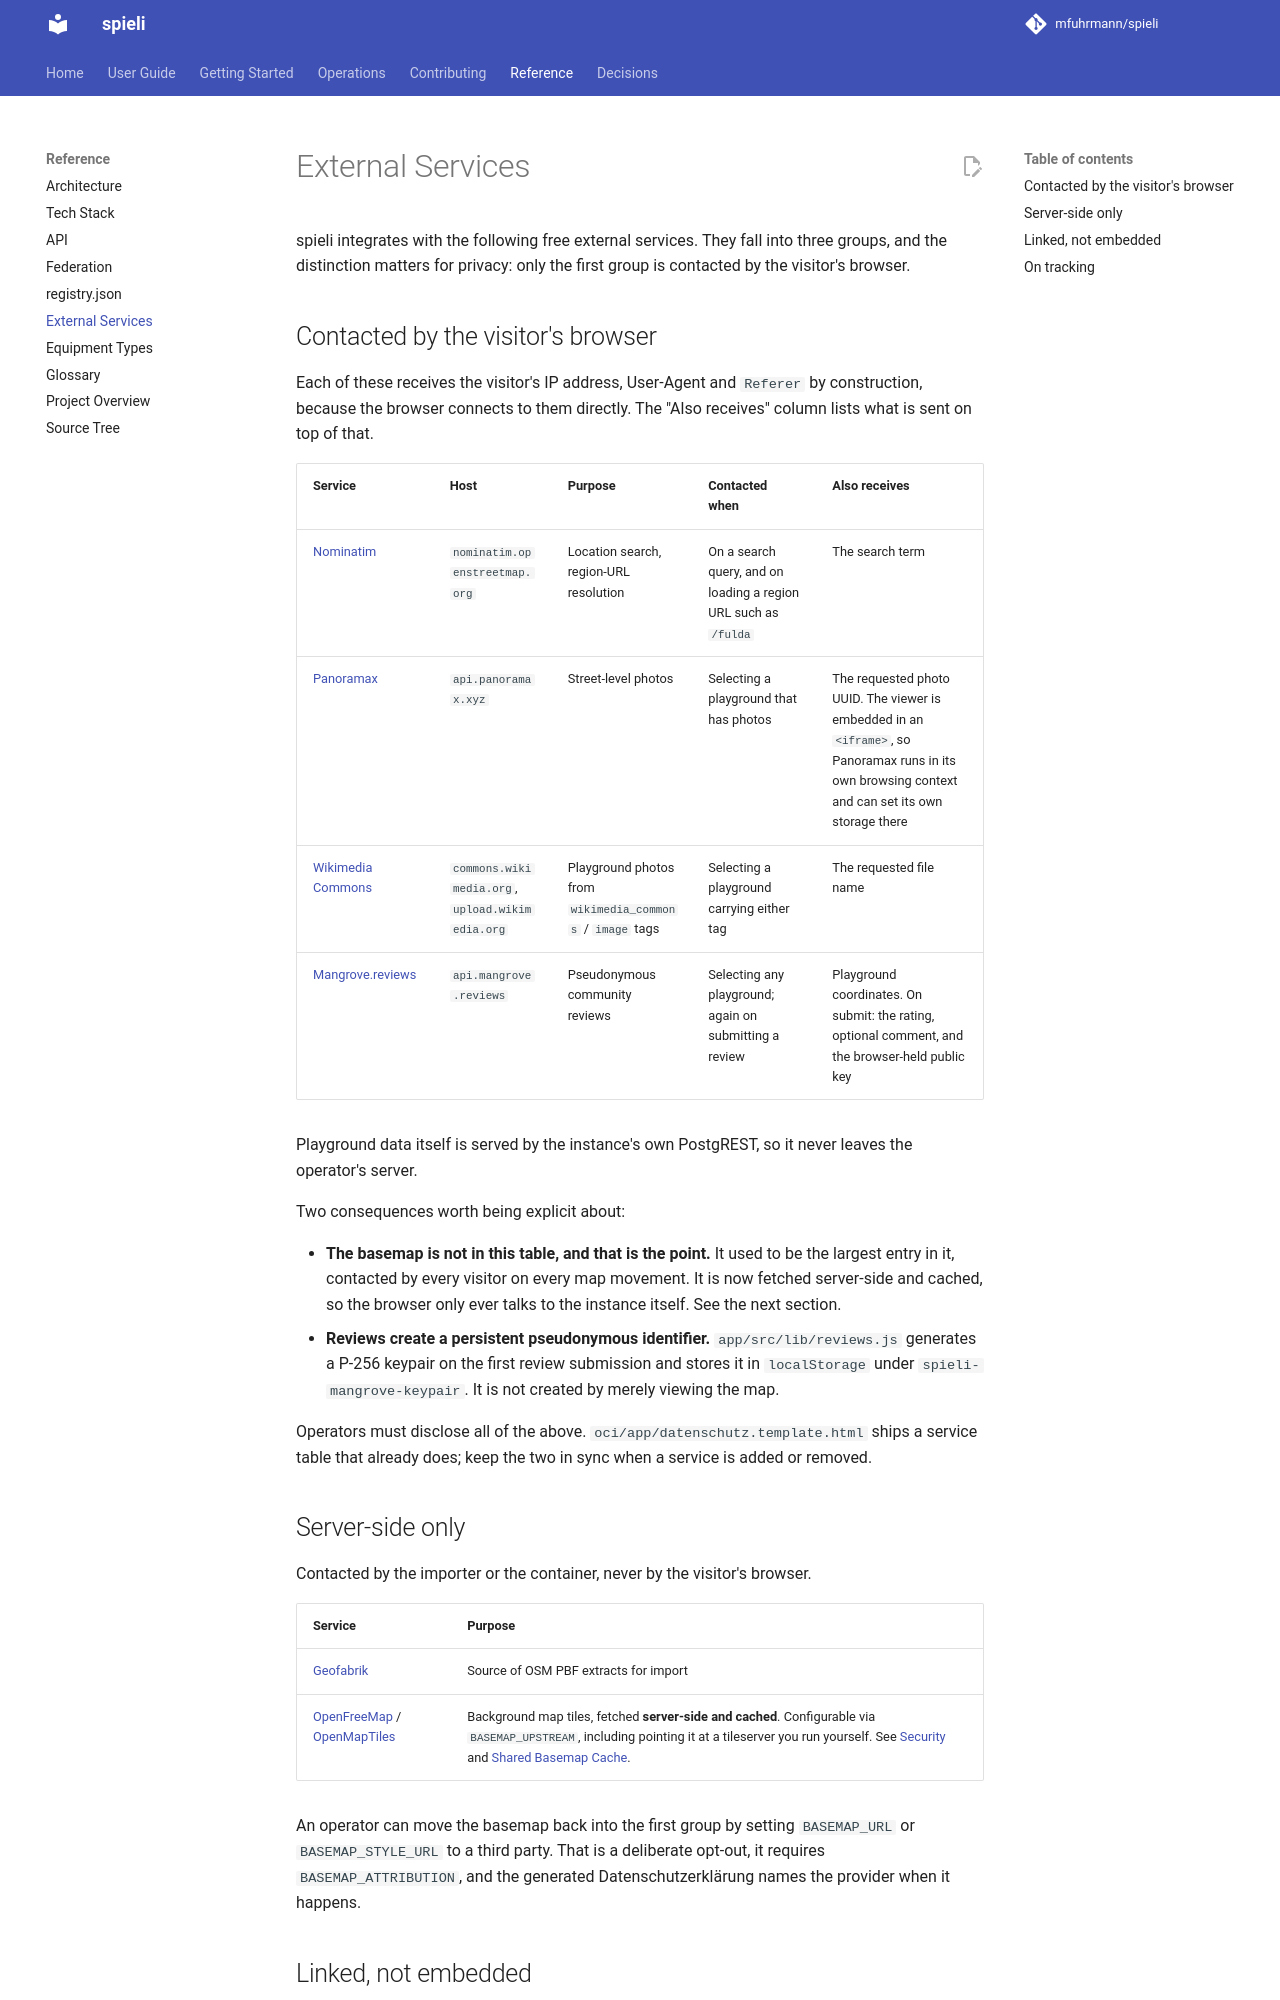

repository: indigo423/spieli · page: reference/external-services/index.html · generator: mkdocs

# External Services

spieli integrates with the following free external services.
They fall into three groups, and the distinction matters for privacy: only the first group is contacted by the visitor's browser.

## Contacted by the visitor's browser

Each of these receives the visitor's IP address, User-Agent and `Referer` by construction, because the browser connects to them directly.
The "Also receives" column lists what is sent on top of that.

| Service | Host | Purpose | Contacted when | Also receives |
|---|---|---|---|---|
| [Nominatim](https://nominatim.openstreetmap.org) | `nominatim.openstreetmap.org` | Location search, region-URL resolution | On a search query, and on loading a region URL such as `/fulda` | The search term |
| [Panoramax](https://panoramax.xyz) | `api.panoramax.xyz` | Street-level photos | Selecting a playground that has photos | The requested photo UUID. The viewer is embedded in an `<iframe>`, so Panoramax runs in its own browsing context and can set its own storage there |
| [Wikimedia Commons](https://commons.wikimedia.org) | `commons.wikimedia.org`, `upload.wikimedia.org` | Playground photos from `wikimedia_commons` / `image` tags | Selecting a playground carrying either tag | The requested file name |
| [Mangrove.reviews](https://mangrove.reviews) | `api.mangrove.reviews` | Pseudonymous community reviews | Selecting any playground; again on submitting a review | Playground coordinates. On submit: the rating, optional comment, and the browser-held public key |

Playground data itself is served by the instance's own PostgREST, so it never leaves the operator's server.

Two consequences worth being explicit about:

- **The basemap is not in this table, and that is the point.** It used to be the largest entry in it, contacted by every visitor on every map movement. It is now fetched server-side and cached, so the browser only ever talks to the instance itself. See the next section.
- **Reviews create a persistent pseudonymous identifier.** `app/src/lib/reviews.js` generates a P-256 keypair on the first review submission and stores it in `localStorage` under `spieli-mangrove-keypair`. It is not created by merely viewing the map.

Operators must disclose all of the above.
`oci/app/datenschutz.template.html` ships a service table that already does; keep the two in sync when a service is added or removed.
